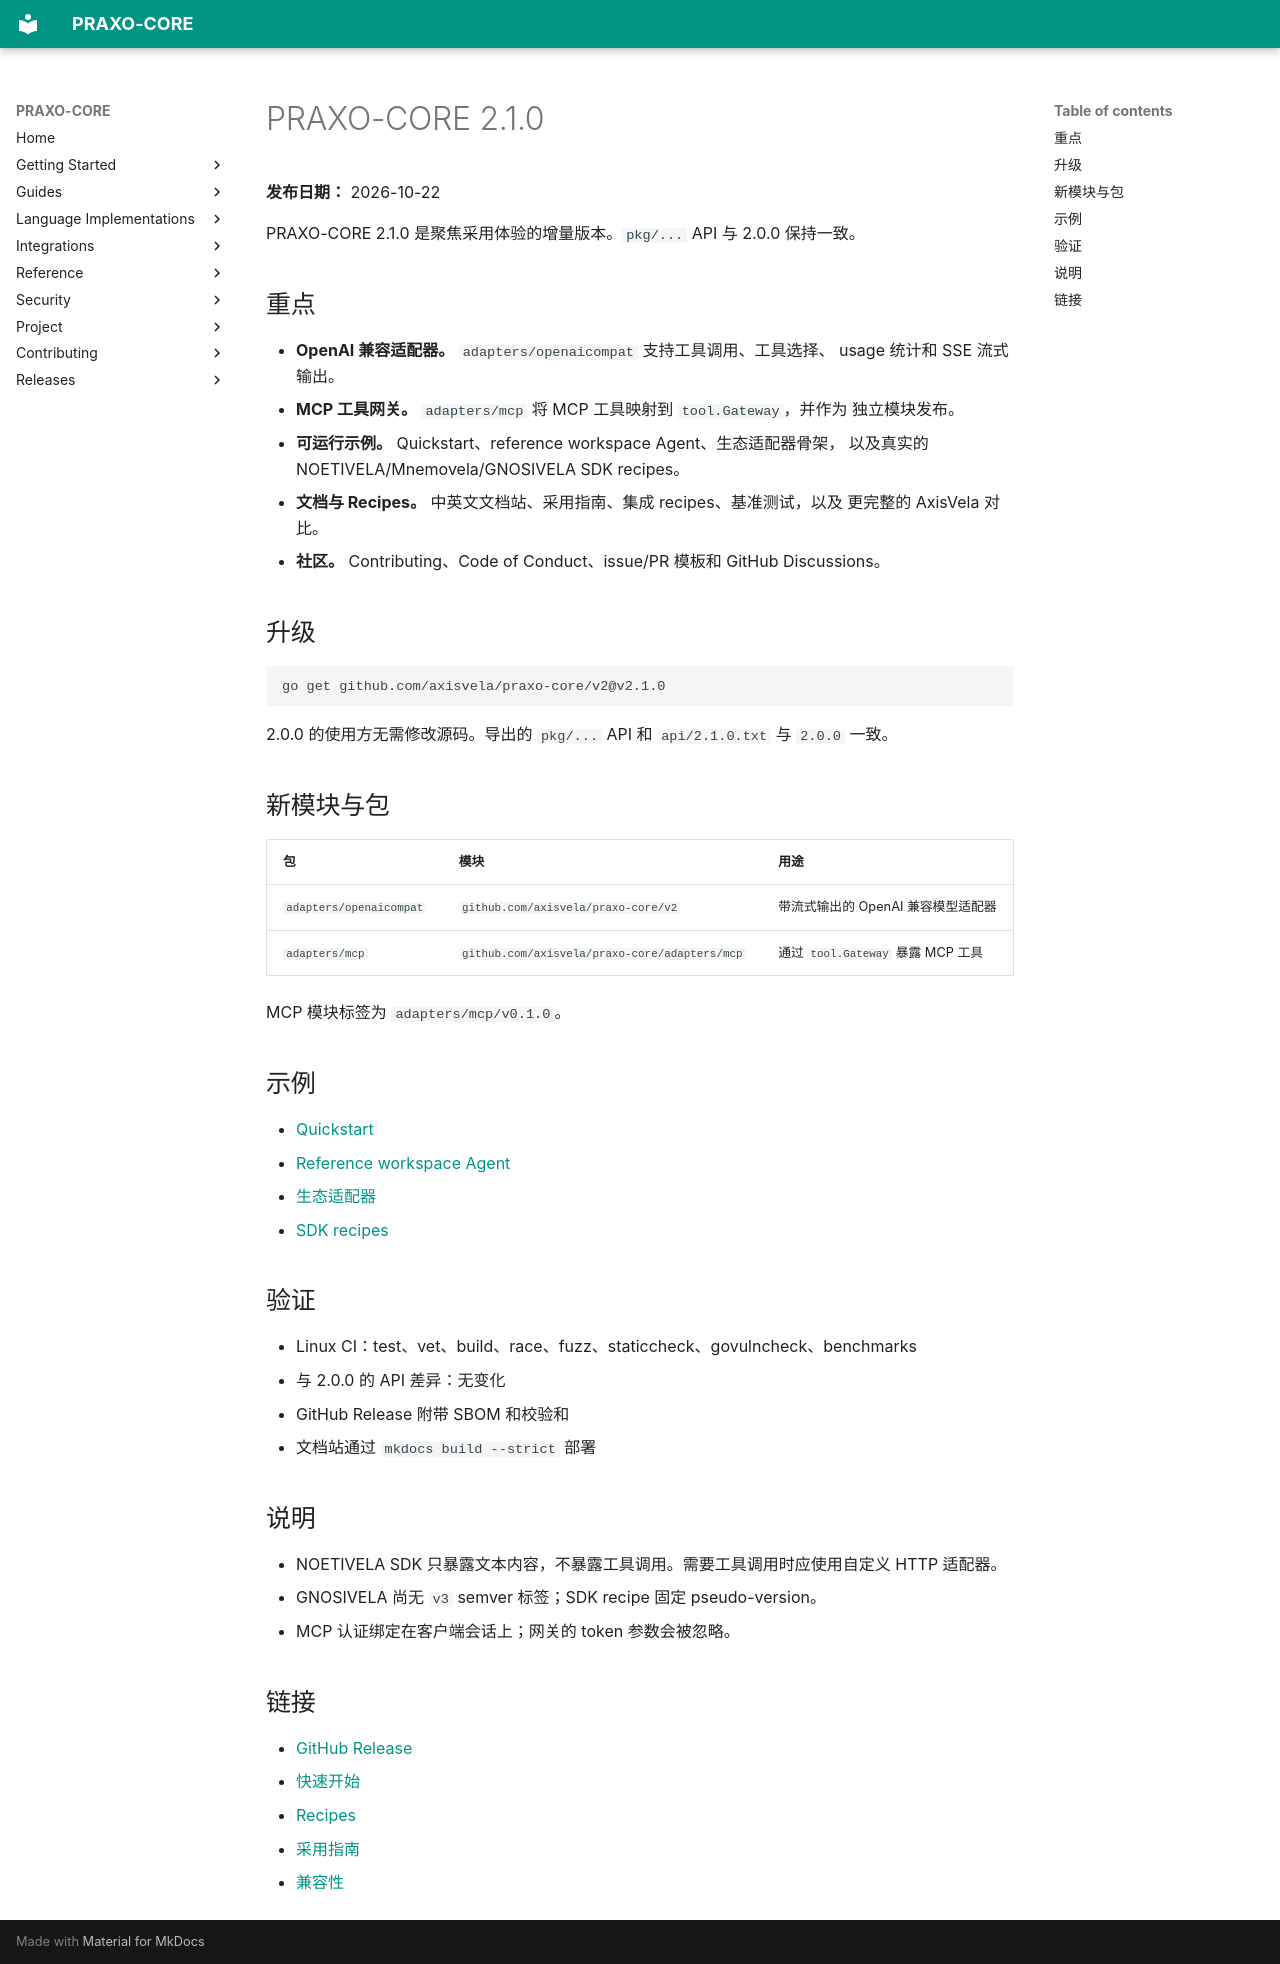

repository: axisvela/praxo-core · page: zh-CN/releases/2.1.0/index.html · generator: mkdocs

# PRAXO-CORE 2.1.0

**发布日期：** 2026-10-22

PRAXO-CORE 2.1.0 是聚焦采用体验的增量版本。`pkg/...` API 与 2.0.0 保持一致。

## 重点

- **OpenAI 兼容适配器。** `adapters/openaicompat` 支持工具调用、工具选择、
  usage 统计和 SSE 流式输出。
- **MCP 工具网关。** `adapters/mcp` 将 MCP 工具映射到 `tool.Gateway`，并作为
  独立模块发布。
- **可运行示例。** Quickstart、reference workspace Agent、生态适配器骨架，
  以及真实的 NOETIVELA/Mnemovela/GNOSIVELA SDK recipes。
- **文档与 Recipes。** 中英文文档站、采用指南、集成 recipes、基准测试，以及
  更完整的 AxisVela 对比。
- **社区。** Contributing、Code of Conduct、issue/PR 模板和 GitHub Discussions。

## 升级

```bash
go get github.com/axisvela/praxo-core/v2@v2.1.0
```

2.0.0 的使用方无需修改源码。导出的 `pkg/...` API 和 `api/2.1.0.txt` 与
`2.0.0` 一致。

## 新模块与包

| 包 | 模块 | 用途 |
| --- | --- | --- |
| `adapters/openaicompat` | `github.com/axisvela/praxo-core/v2` | 带流式输出的 OpenAI 兼容模型适配器 |
| `adapters/mcp` | `github.com/axisvela/praxo-core/adapters/mcp` | 通过 `tool.Gateway` 暴露 MCP 工具 |

MCP 模块标签为 `adapters/mcp/v0.1.0`。

## 示例

- [Quickstart](https://github.com/axisvela/praxo-core/tree/main/examples/quickstart)
- [Reference workspace Agent](https://github.com/axisvela/praxo-core/tree/main/examples/reference)
- [生态适配器](https://github.com/axisvela/praxo-core/tree/main/examples/ecosystem)
- [SDK recipes](https://github.com/axisvela/praxo-core/tree/main/examples/ecosystem-sdk)

## 验证

- Linux CI：test、vet、build、race、fuzz、staticcheck、govulncheck、benchmarks
- 与 2.0.0 的 API 差异：无变化
- GitHub Release 附带 SBOM 和校验和
- 文档站通过 `mkdocs build --strict` 部署

## 说明

- NOETIVELA SDK 只暴露文本内容，不暴露工具调用。需要工具调用时应使用自定义
  HTTP 适配器。
- GNOSIVELA 尚无 `v3` semver 标签；SDK recipe 固定 pseudo-version。
- MCP 认证绑定在客户端会话上；网关的 token 参数会被忽略。

## 链接

- [GitHub Release](https://github.com/axisvela/praxo-core/releases/tag/v2.1.0)
- [快速开始](../getting-started/quickstart.md)
- [Recipes](../guides/recipes.md)
- [采用指南](../getting-started/adoption.md)
- [兼容性](../project/status/version-compatibility.md)
